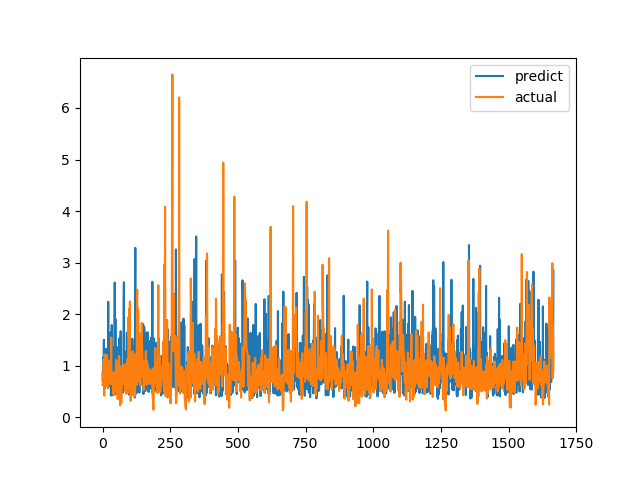

Source data for this figure (header and first rows):
predict, actual
0.724, 0.6238
0.8889, 0.6915
0.7205, 0.8558
1.164, 0.7094
1.146, 1.015
1.504, 1.116
1.023, 0.4183
0.5483, 1.002
0.9502, 1.219
1.019, 1.143
0.935, 0.6528
1.154, 0.6747
1.001, 0.601
1.327, 0.6695
1.305, 0.6538
1.193, 0.7814
0.7908, 1.206
0.784, 0.8469
0.778, 0.8286
0.6317, 0.6482
1.096, 0.5624
2.238, 0.7183
0.5875, 1.1
1.175, 0.9542
1.003, 0.729
0.8322, 0.6694
1.313, 0.8631
0.8146, 0.6465
0.6469, 0.8223
0.9259, 0.9236
1.653, 0.8301
0.4199, 1.067
0.7534, 1.546
0.7489, 0.6827
1.79, 0.6386
1.003, 0.6464
0.6822, 0.6881
1.217, 0.7274
0.8099, 0.65
0.4254, 0.8694
1.036, 0.4409
0.7183, 0.4519
1.361, 0.7575
0.6213, 0.4952
0.8568, 0.6851
2.613, 0.7244
0.4437, 0.8654
1.913, 0.74
1.886, 0.8071
0.6431, 0.8204
0.495, 1.114
0.8167, 1.109
0.6259, 0.4751
1.363, 1.039
0.6818, 0.9458
0.4527, 0.7878
1.038, 0.3505
1.08, 0.9368
0.6056, 0.9868
1.262, 0.647
... 1,607 more rows
